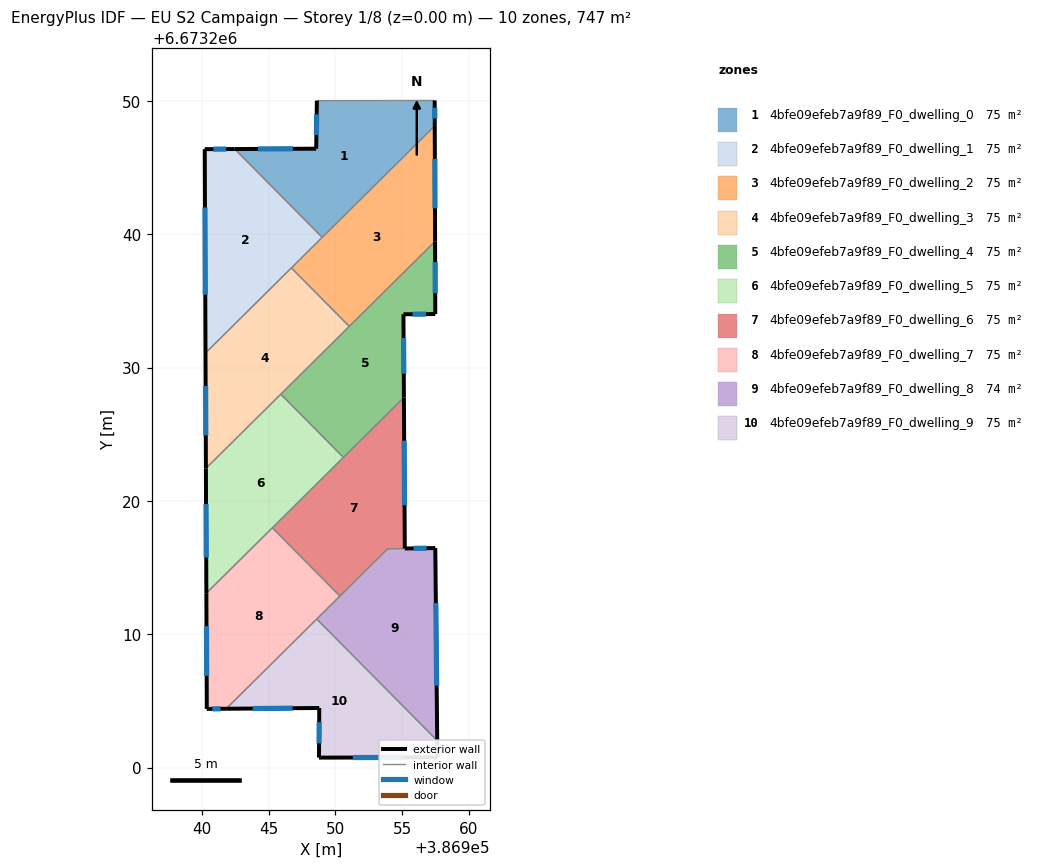
=== STOREY PLAN SPEC (per zone: floor XY polygon, exterior-wall plan segments, windows/doors) ===
zone 1: 4bfe09efeb7a9f89_F0_dwelling_0  (74.7 m²)
  floor: (386957.44, 6673250.04) (386957.45, 6673248.13) (386949.01, 6673239.77) (386942.45, 6673246.39) (386948.56, 6673246.42) (386948.61, 6673250.02)
  exterior wall: (386948.56, 6673246.42) – (386942.45, 6673246.39)  [6.1 m]
    window: (386946.81, 6673246.41) – (386944.19, 6673246.40)  [3.4 m²]
  exterior wall: (386948.61, 6673250.02) – (386948.56, 6673246.42)  [3.6 m]
    window: (386948.59, 6673248.99) – (386948.57, 6673247.45)  [2.0 m²]
  exterior wall: (386957.45, 6673248.13) – (386957.44, 6673250.04)  [1.9 m]
    window: (386957.45, 6673248.68) – (386957.44, 6673249.49)  [1.0 m²]
  interior walls: 3
zone 2: 4bfe09efeb7a9f89_F0_dwelling_1  (74.7 m²)
  floor: (386942.45, 6673246.39) (386949.01, 6673239.77) (386940.25, 6673231.10) (386940.20, 6673246.39)
  exterior wall: (386942.45, 6673246.39) – (386940.20, 6673246.39)  [2.2 m]
    window: (386941.80, 6673246.39) – (386940.84, 6673246.39)  [1.2 m²]
  exterior wall: (386940.20, 6673246.39) – (386940.25, 6673231.10)  [15.3 m]
    window: (386940.21, 6673242.02) – (386940.24, 6673235.47)  [8.4 m²]
  interior walls: 3
zone 3: 4bfe09efeb7a9f89_F0_dwelling_2  (74.7 m²)
  floor: (386957.45, 6673248.13) (386957.47, 6673239.47) (386951.03, 6673233.09) (386946.69, 6673237.48)
  exterior wall: (386957.47, 6673239.47) – (386957.45, 6673248.13)  [8.7 m]
    window: (386957.47, 6673241.95) – (386957.45, 6673245.66)  [4.8 m²]
  interior walls: 4
zone 4: 4bfe09efeb7a9f89_F0_dwelling_3  (74.7 m²)
  floor: (386946.69, 6673237.48) (386951.03, 6673233.09) (386940.28, 6673222.44) (386940.25, 6673231.10)
  exterior wall: (386940.25, 6673231.10) – (386940.28, 6673222.44)  [8.7 m]
    window: (386940.26, 6673228.62) – (386940.27, 6673224.92)  [4.8 m²]
  interior walls: 4
zone 5: 4bfe09efeb7a9f89_F0_dwelling_4  (74.7 m²)
  floor: (386957.47, 6673239.47) (386957.49, 6673234.02) (386955.10, 6673234.00) (386955.13, 6673227.76) (386950.60, 6673223.27) (386945.90, 6673228.01)
  exterior wall: (386955.10, 6673234.00) – (386957.49, 6673234.02)  [2.4 m]
    window: (386955.78, 6673234.01) – (386956.80, 6673234.02)  [1.3 m²]
  exterior wall: (386955.13, 6673227.76) – (386955.10, 6673234.00)  [6.2 m]
    window: (386955.12, 6673229.55) – (386955.11, 6673232.22)  [3.4 m²]
  exterior wall: (386957.49, 6673234.02) – (386957.47, 6673239.47)  [5.5 m]
    window: (386957.48, 6673235.58) – (386957.48, 6673237.91)  [3.0 m²]
  interior walls: 4
zone 6: 4bfe09efeb7a9f89_F0_dwelling_5  (74.7 m²)
  floor: (386945.90, 6673228.01) (386950.60, 6673223.27) (386940.32, 6673213.08) (386940.28, 6673222.44)
  exterior wall: (386940.28, 6673222.44) – (386940.32, 6673213.08)  [9.4 m]
    window: (386940.29, 6673219.77) – (386940.31, 6673215.76)  [5.2 m²]
  interior walls: 4
zone 7: 4bfe09efeb7a9f89_F0_dwelling_6  (75.5 m²)
  floor: (386955.13, 6673227.76) (386955.20, 6673216.43) (386953.92, 6673216.42) (386950.34, 6673212.87) (386945.27, 6673217.99)
  exterior wall: (386955.20, 6673216.43) – (386955.13, 6673227.76)  [11.3 m]
    window: (386955.18, 6673219.67) – (386955.15, 6673224.53)  [6.2 m²]
  interior walls: 5
zone 8: 4bfe09efeb7a9f89_F0_dwelling_7  (74.7 m²)
  floor: (386945.27, 6673217.99) (386950.34, 6673212.87) (386941.80, 6673204.42) (386940.35, 6673204.40) (386940.32, 6673213.08)
  exterior wall: (386940.35, 6673204.40) – (386941.80, 6673204.42)  [1.5 m]
    window: (386940.76, 6673204.41) – (386941.39, 6673204.41)  [0.8 m²]
  exterior wall: (386940.32, 6673213.08) – (386940.35, 6673204.40)  [8.7 m]
    window: (386940.33, 6673210.60) – (386940.34, 6673206.88)  [4.8 m²]
  interior walls: 4
zone 9: 4bfe09efeb7a9f89_F0_dwelling_8  (73.9 m²)
  floor: (386957.49, 6673216.47) (386957.63, 6673202.03) (386948.60, 6673211.15) (386953.91, 6673216.41)
  exterior wall: (386957.49, 6673216.47) – (386955.21, 6673216.43)  [2.3 m]
    window: (386956.84, 6673216.46) – (386955.86, 6673216.44)  [1.3 m²]
  exterior wall: (386957.63, 6673202.03) – (386957.49, 6673216.47)  [14.4 m]
    window: (386957.59, 6673206.15) – (386957.53, 6673212.34)  [8.0 m²]
  interior walls: 4
zone 10: 4bfe09efeb7a9f89_F0_dwelling_9  (74.7 m²)
  floor: (386948.60, 6673211.15) (386957.63, 6673202.03) (386957.64, 6673200.77) (386948.76, 6673200.75) (386948.79, 6673204.47) (386941.80, 6673204.42)
  exterior wall: (386948.79, 6673204.47) – (386948.76, 6673200.75)  [3.7 m]
    window: (386948.78, 6673203.41) – (386948.77, 6673201.81)  [2.1 m²]
  exterior wall: (386941.80, 6673204.42) – (386948.79, 6673204.47)  [7.0 m]
    window: (386943.80, 6673204.43) – (386946.79, 6673204.46)  [3.8 m²]
  exterior wall: (386957.64, 6673200.77) – (386957.63, 6673202.03)  [1.3 m]
    window: (386957.64, 6673201.13) – (386957.64, 6673201.67)  [0.7 m²]
  exterior wall: (386948.76, 6673200.75) – (386957.64, 6673200.77)  [8.9 m]
    window: (386951.30, 6673200.76) – (386955.11, 6673200.76)  [4.9 m²]
  interior walls: 2

=== DERIVED (storey summary) ===
Building: EU S2 Campaign
Storey: 1 of 8  (floor level z = 0.00 m)
Storey gross floor area: 746.6 m²
Zones on this storey: 10
  - 4bfe09efeb7a9f89_F0_dwelling_0: floor 74.7 m²; exterior wall 11.6 m (34.9 m²); 3 window(s) 6.4 m²; WWR 18.4%
  - 4bfe09efeb7a9f89_F0_dwelling_1: floor 74.7 m²; exterior wall 17.5 m (52.6 m²); 2 window(s) 9.7 m²; WWR 18.4%
  - 4bfe09efeb7a9f89_F0_dwelling_2: floor 74.7 m²; exterior wall 8.7 m (26.0 m²); 1 window(s) 4.8 m²; WWR 18.4%
  - 4bfe09efeb7a9f89_F0_dwelling_3: floor 74.7 m²; exterior wall 8.7 m (26.0 m²); 1 window(s) 4.8 m²; WWR 18.4%
  - 4bfe09efeb7a9f89_F0_dwelling_4: floor 74.7 m²; exterior wall 14.1 m (42.2 m²); 3 window(s) 7.8 m²; WWR 18.4%
  - 4bfe09efeb7a9f89_F0_dwelling_5: floor 74.7 m²; exterior wall 9.4 m (28.1 m²); 1 window(s) 5.2 m²; WWR 18.4%
  - 4bfe09efeb7a9f89_F0_dwelling_6: floor 75.5 m²; exterior wall 11.3 m (34.0 m²); 1 window(s) 6.2 m²; WWR 18.4%
  - 4bfe09efeb7a9f89_F0_dwelling_7: floor 74.7 m²; exterior wall 10.1 m (30.4 m²); 2 window(s) 5.6 m²; WWR 18.4%
  - 4bfe09efeb7a9f89_F0_dwelling_8: floor 73.9 m²; exterior wall 16.7 m (50.2 m²); 2 window(s) 9.2 m²; WWR 18.4%
  - 4bfe09efeb7a9f89_F0_dwelling_9: floor 74.7 m²; exterior wall 20.8 m (62.5 m²); 4 window(s) 11.5 m²; WWR 18.4%
Zone adjacency (shared interzone walls):
  - 4bfe09efeb7a9f89_F0_dwelling_0 ↔ 4bfe09efeb7a9f89_F0_dwelling_1
  - 4bfe09efeb7a9f89_F0_dwelling_0 ↔ 4bfe09efeb7a9f89_F0_dwelling_2
  - 4bfe09efeb7a9f89_F0_dwelling_1 ↔ 4bfe09efeb7a9f89_F0_dwelling_2
  - 4bfe09efeb7a9f89_F0_dwelling_1 ↔ 4bfe09efeb7a9f89_F0_dwelling_3
  - 4bfe09efeb7a9f89_F0_dwelling_2 ↔ 4bfe09efeb7a9f89_F0_dwelling_3
  - 4bfe09efeb7a9f89_F0_dwelling_2 ↔ 4bfe09efeb7a9f89_F0_dwelling_4
  - 4bfe09efeb7a9f89_F0_dwelling_3 ↔ 4bfe09efeb7a9f89_F0_dwelling_4
  - 4bfe09efeb7a9f89_F0_dwelling_3 ↔ 4bfe09efeb7a9f89_F0_dwelling_5
  - 4bfe09efeb7a9f89_F0_dwelling_4 ↔ 4bfe09efeb7a9f89_F0_dwelling_5
  - 4bfe09efeb7a9f89_F0_dwelling_4 ↔ 4bfe09efeb7a9f89_F0_dwelling_6
  - 4bfe09efeb7a9f89_F0_dwelling_5 ↔ 4bfe09efeb7a9f89_F0_dwelling_6
  - 4bfe09efeb7a9f89_F0_dwelling_5 ↔ 4bfe09efeb7a9f89_F0_dwelling_7
  - 4bfe09efeb7a9f89_F0_dwelling_6 ↔ 4bfe09efeb7a9f89_F0_dwelling_7
  - 4bfe09efeb7a9f89_F0_dwelling_6 ↔ 4bfe09efeb7a9f89_F0_dwelling_8
  - 4bfe09efeb7a9f89_F0_dwelling_7 ↔ 4bfe09efeb7a9f89_F0_dwelling_8
  - 4bfe09efeb7a9f89_F0_dwelling_7 ↔ 4bfe09efeb7a9f89_F0_dwelling_9
  - 4bfe09efeb7a9f89_F0_dwelling_8 ↔ 4bfe09efeb7a9f89_F0_dwelling_9